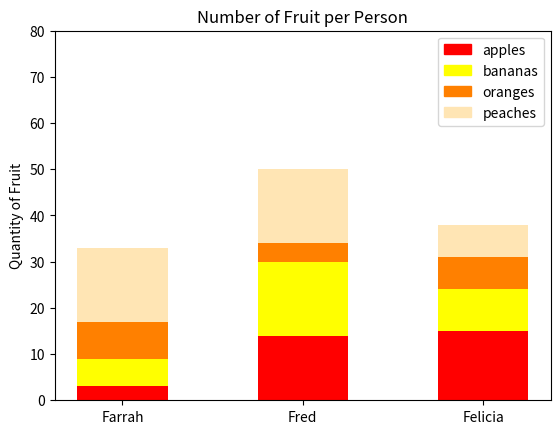

Write the Python code that produced this figure.
#!/usr/bin/env python3
"""Stacking Bars"""
import numpy as np
import matplotlib.pyplot as plt

np.random.seed(5)
fruit = np.random.randint(0, 20, (4, 3))

persons = ['Farrah', 'Fred', 'Felicia']

apples = fruit[0]
bananas = fruit[1]
oranges = fruit[2]
peaches = fruit[3]

name_fruits = {
    'apples': 'red',
    'bananas': 'yellow',
    'oranges': '#ff8000',
    'peaches': '#ffe5b4'
}

width = 0.5
N = np.arange(len(apples))

plt.bar(N, apples, width, color=name_fruits['apples'])
plt.bar(N, bananas, width, color=name_fruits['bananas'], bottom=apples)
plt.bar(N, oranges, width, color=name_fruits['oranges'], bottom=bananas+apples)
plt.bar(N, peaches, width, color=name_fruits['peaches'],
        bottom=oranges+bananas+apples)

plt.xticks(N, persons)
plt.yticks(np.arange(0, 90, 10))

labels = list(sorted(name_fruits.keys()))
handles = [plt.Rectangle((0, 0), 1, 1,
                         color=name_fruits[label]) for label in labels]
plt.legend(handles, labels)


plt.ylabel('Quantity of Fruit')
plt.title('Number of Fruit per Person')

plt.savefig('img6.png')
